Photos from the image-classification dataset "MYCT_pics_updated" in the GitHub repository Ankita2719AIML/MYCT. Its 2 classes are: forged, genuine.

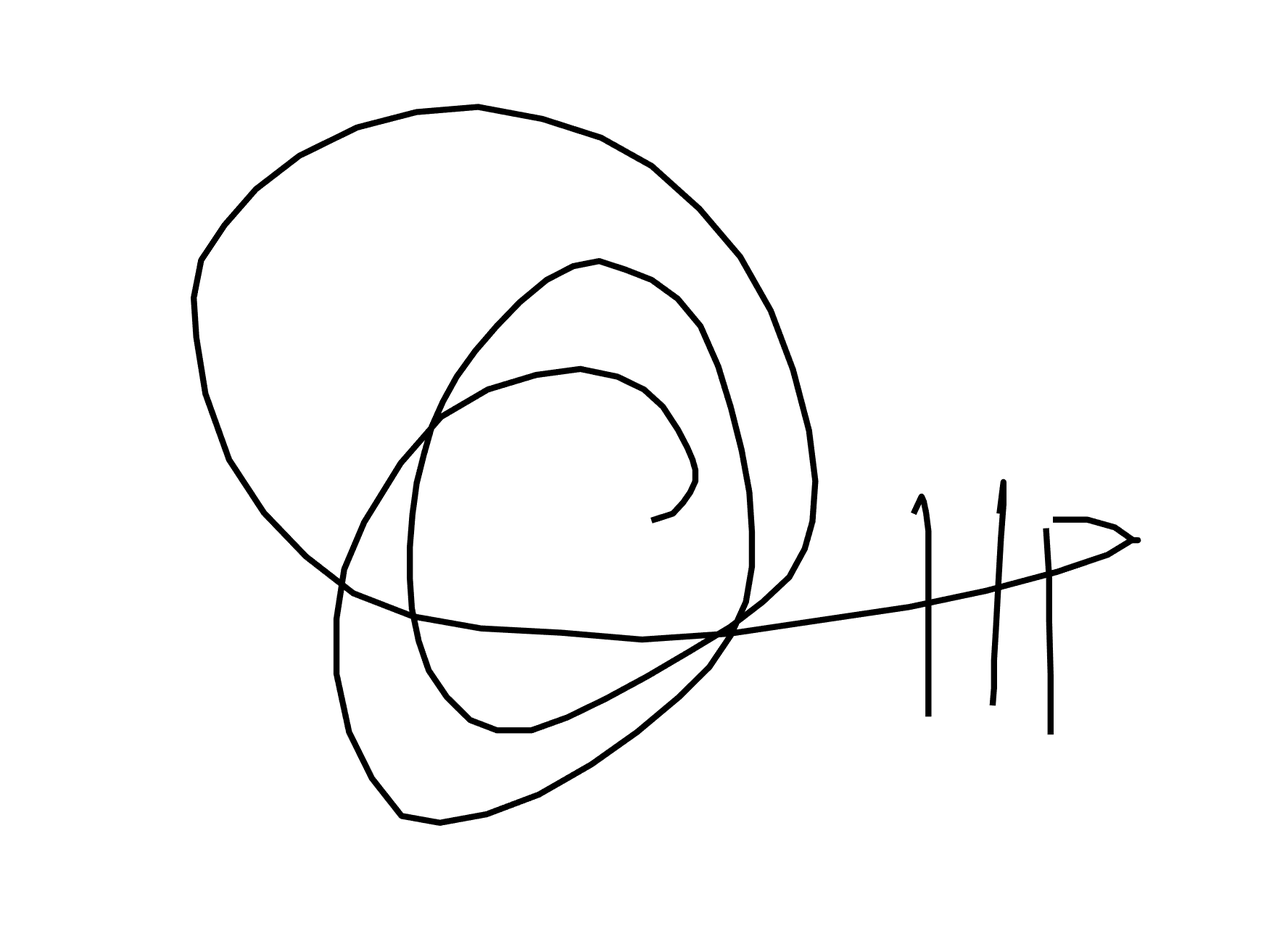
Label: forged

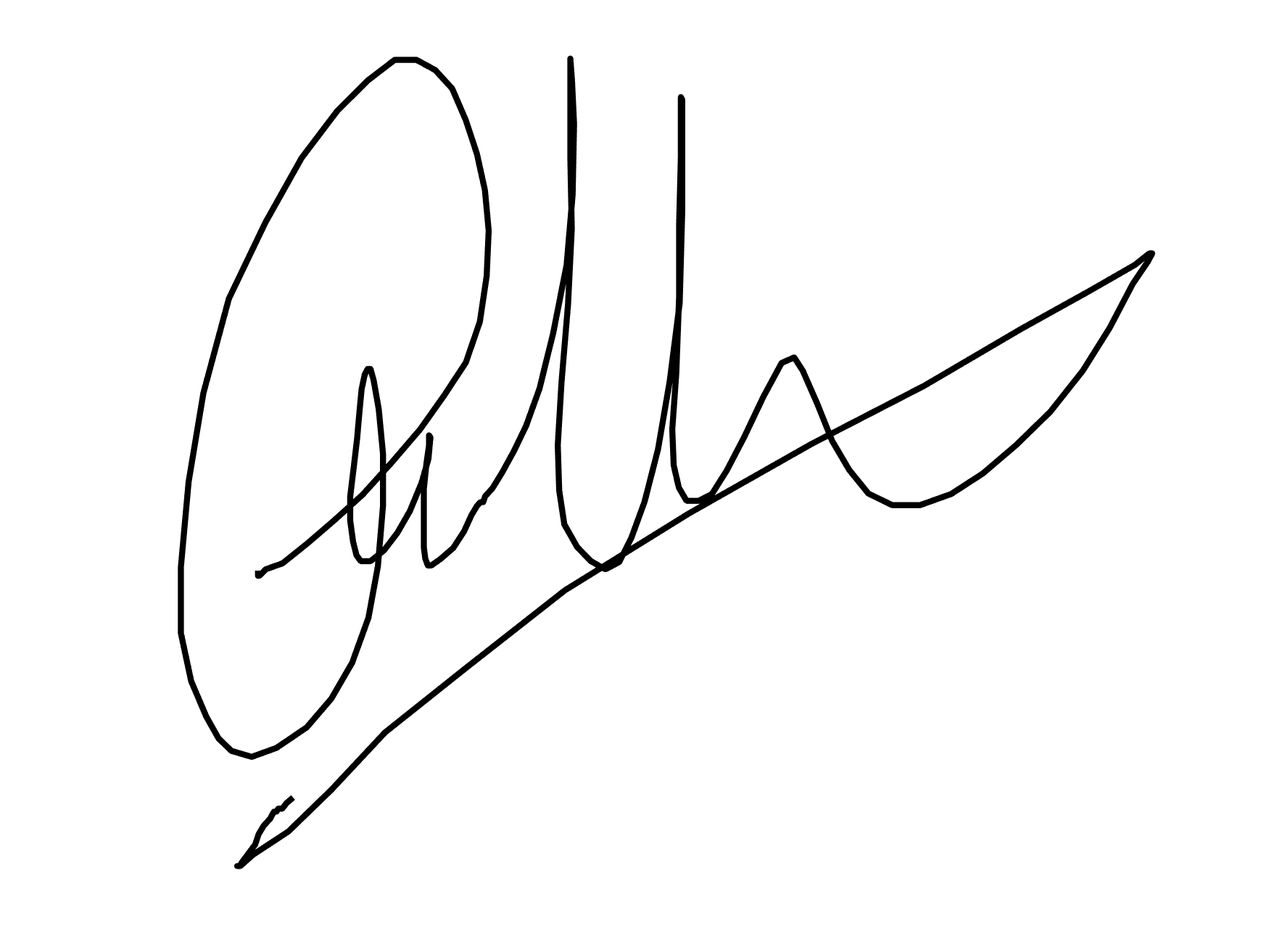
Label: forged

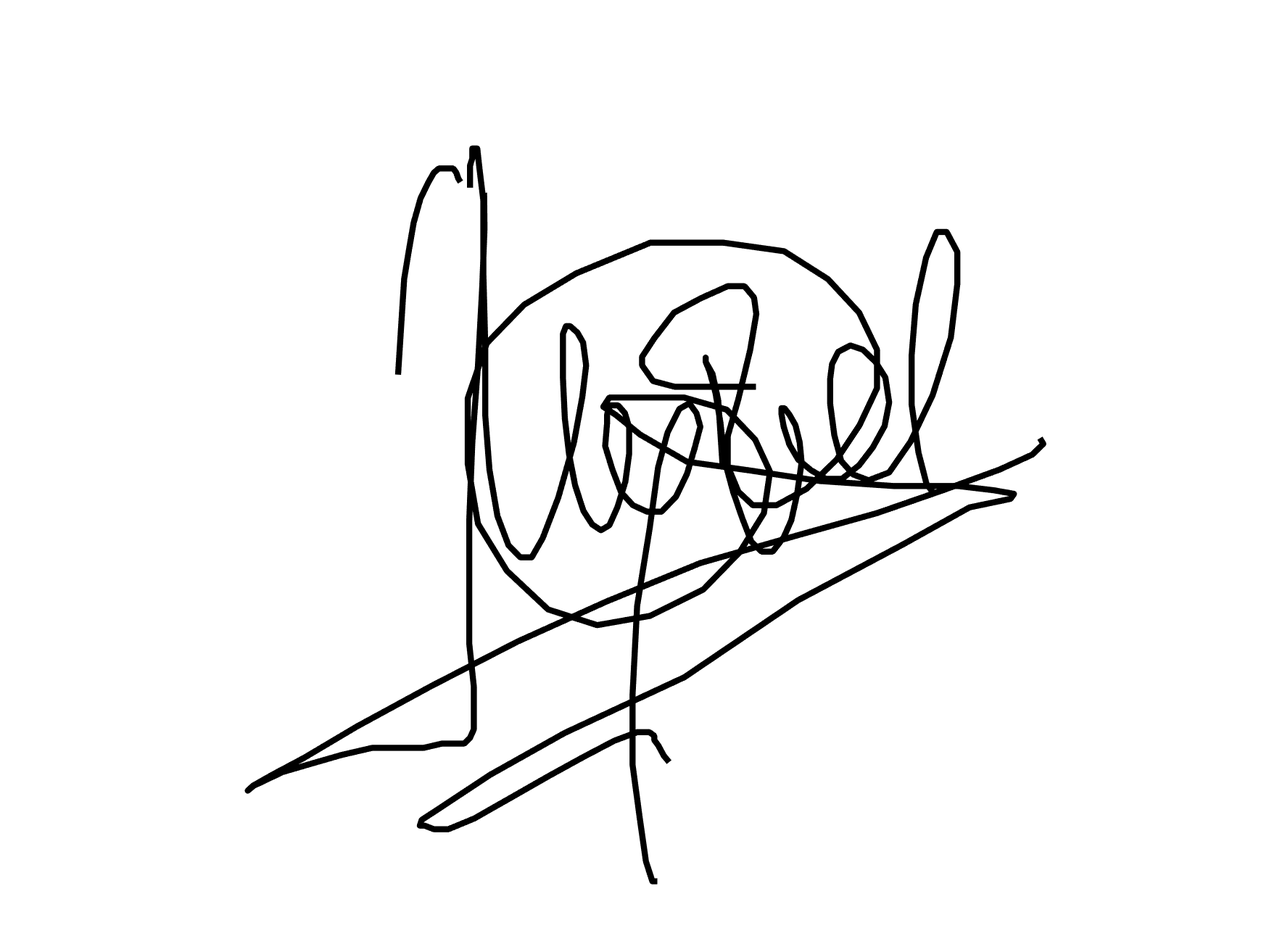
Label: genuine

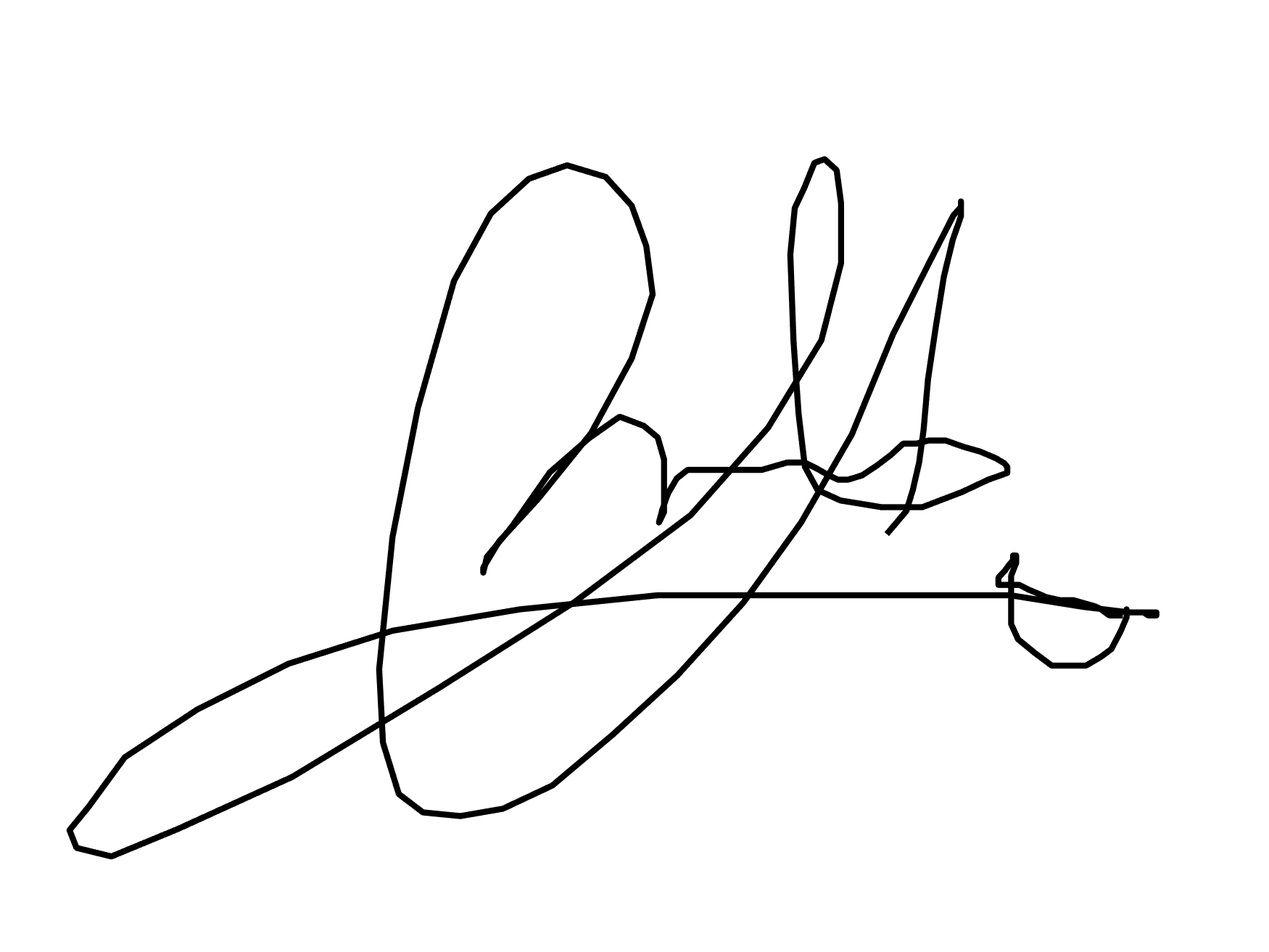
Label: genuine

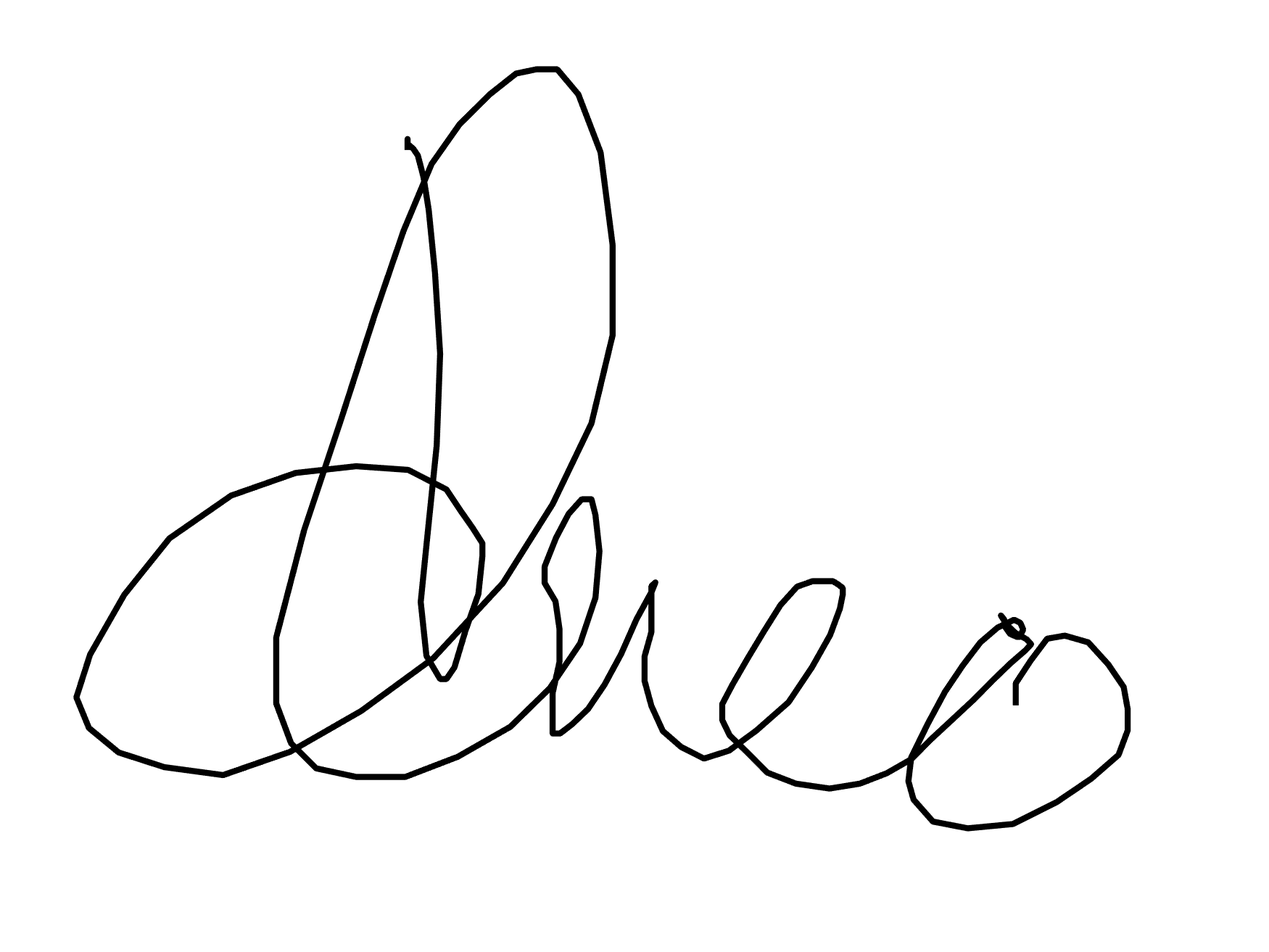
Label: genuine

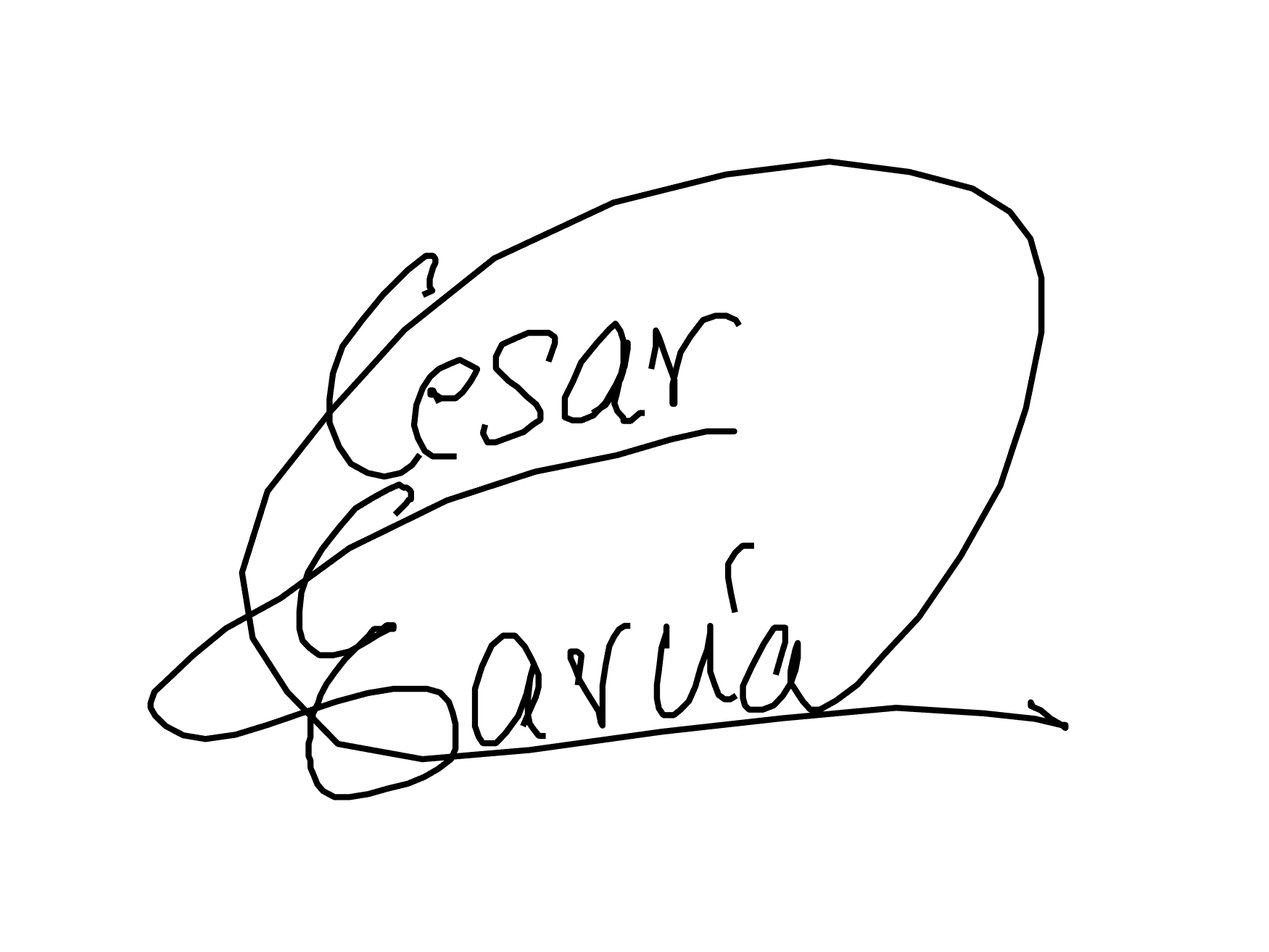
Label: forged
